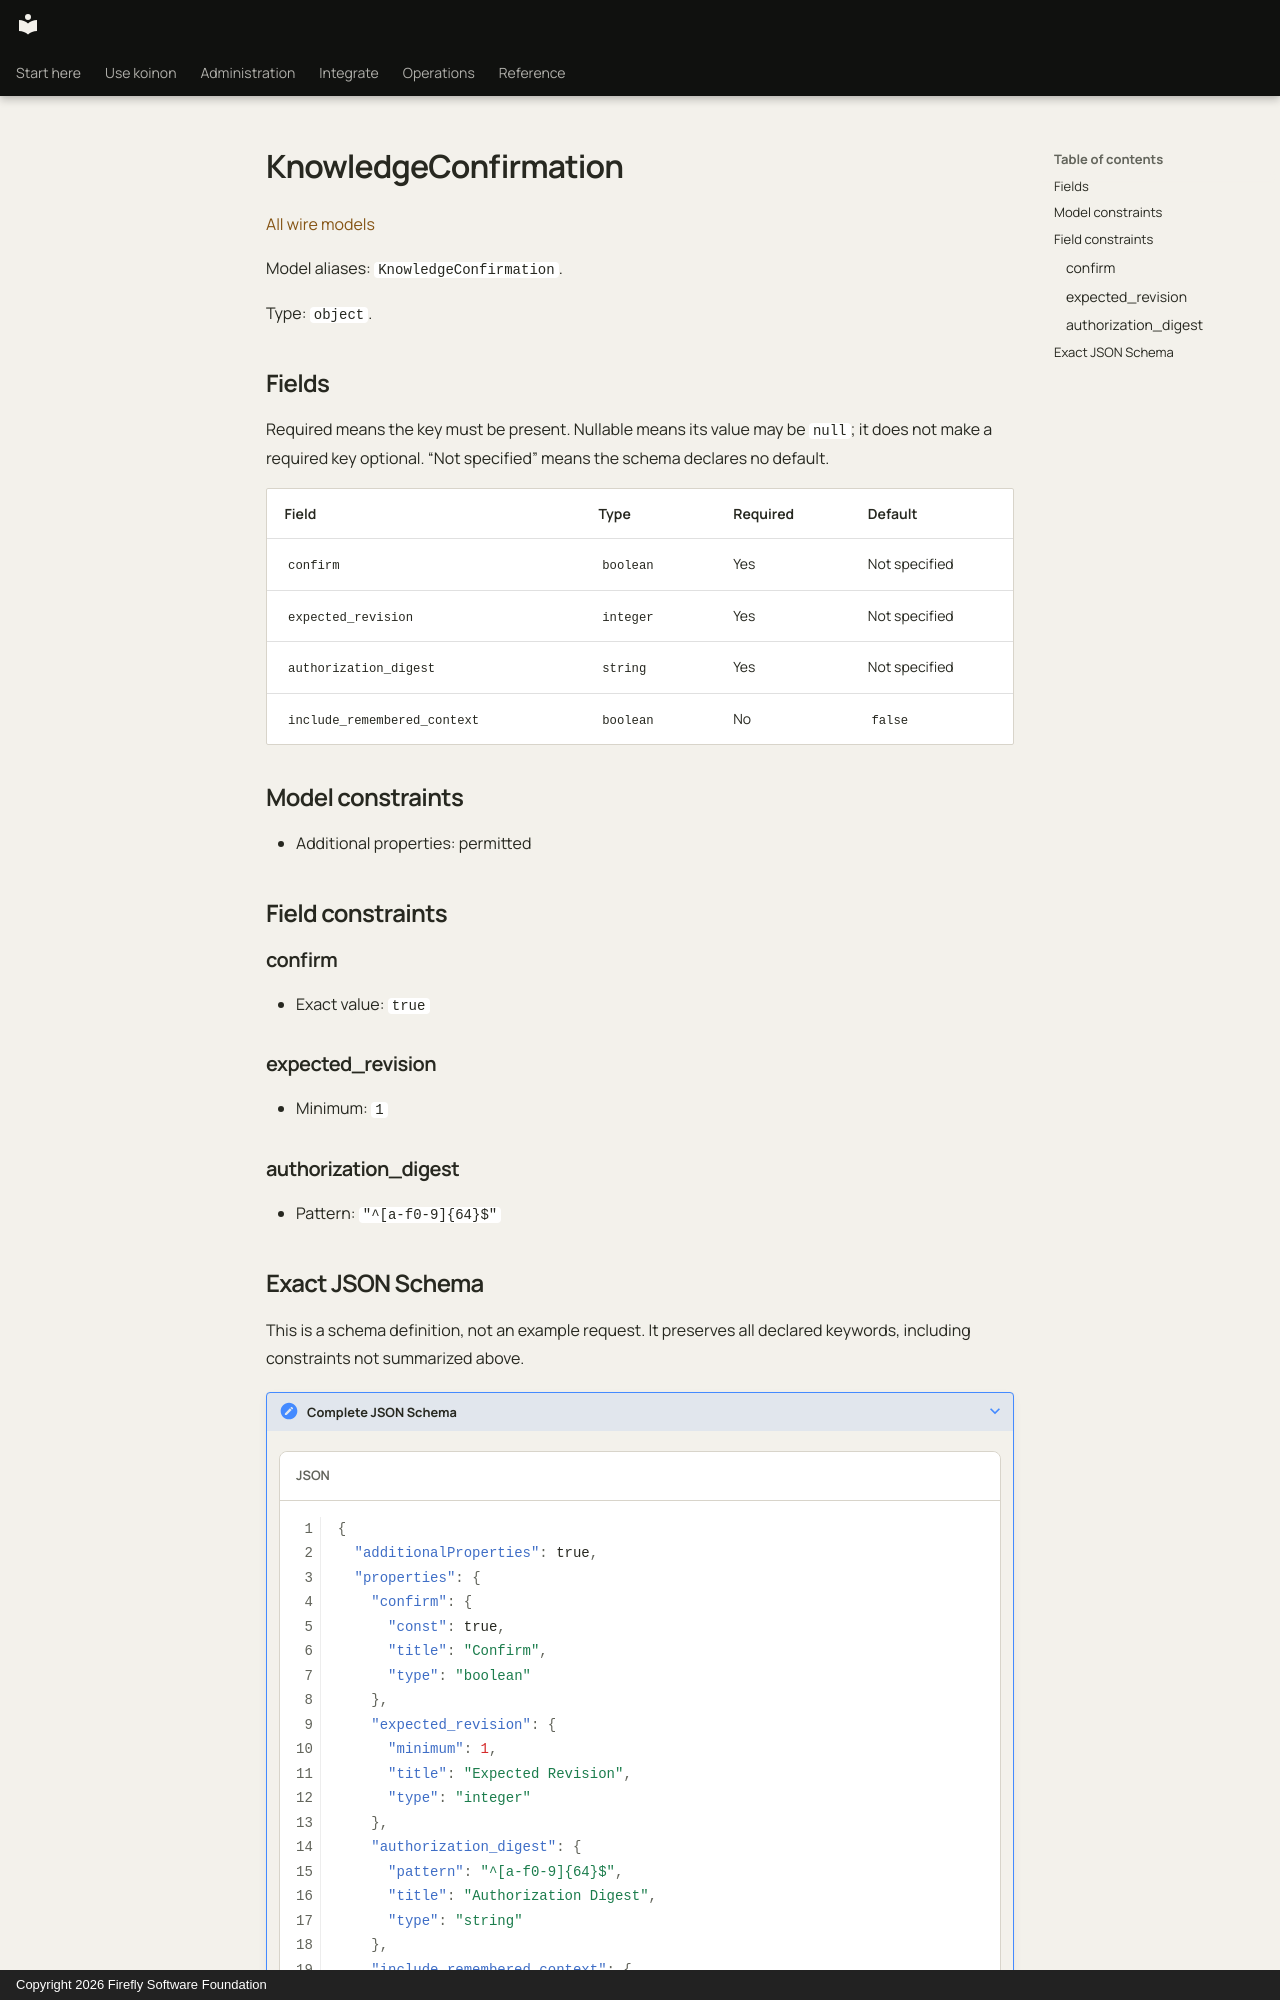

repository: fireflyframework/firefly-koinon · page: reference/models/knowledgeconfirmation/index.html · generator: mkdocs · copyright: Copyright 2026 Firefly Software Foundation

<!-- Copyright 2026 Firefly Software Foundation -->
<!-- SPDX-License-Identifier: Apache-2.0 -->

# KnowledgeConfirmation

[All wire models](index.md)

Model aliases: `KnowledgeConfirmation`.

Type: `object`.

## Fields

Required means the key must be present. Nullable means its value may be `null`; it does not make a required key optional. “Not specified” means the schema declares no default.

| Field | Type | Required | Default |
| --- | --- | --- | --- |
| `confirm` | `boolean` | Yes | Not specified |
| `expected_revision` | `integer` | Yes | Not specified |
| `authorization_digest` | `string` | Yes | Not specified |
| `include_remembered_context` | `boolean` | No | `false` |

## Model constraints

- Additional properties: permitted

## Field constraints

### confirm

- Exact value: `true`

### expected_revision

- Minimum: `1`

### authorization_digest

- Pattern: `"^[a-f0-9]{64}$"`
